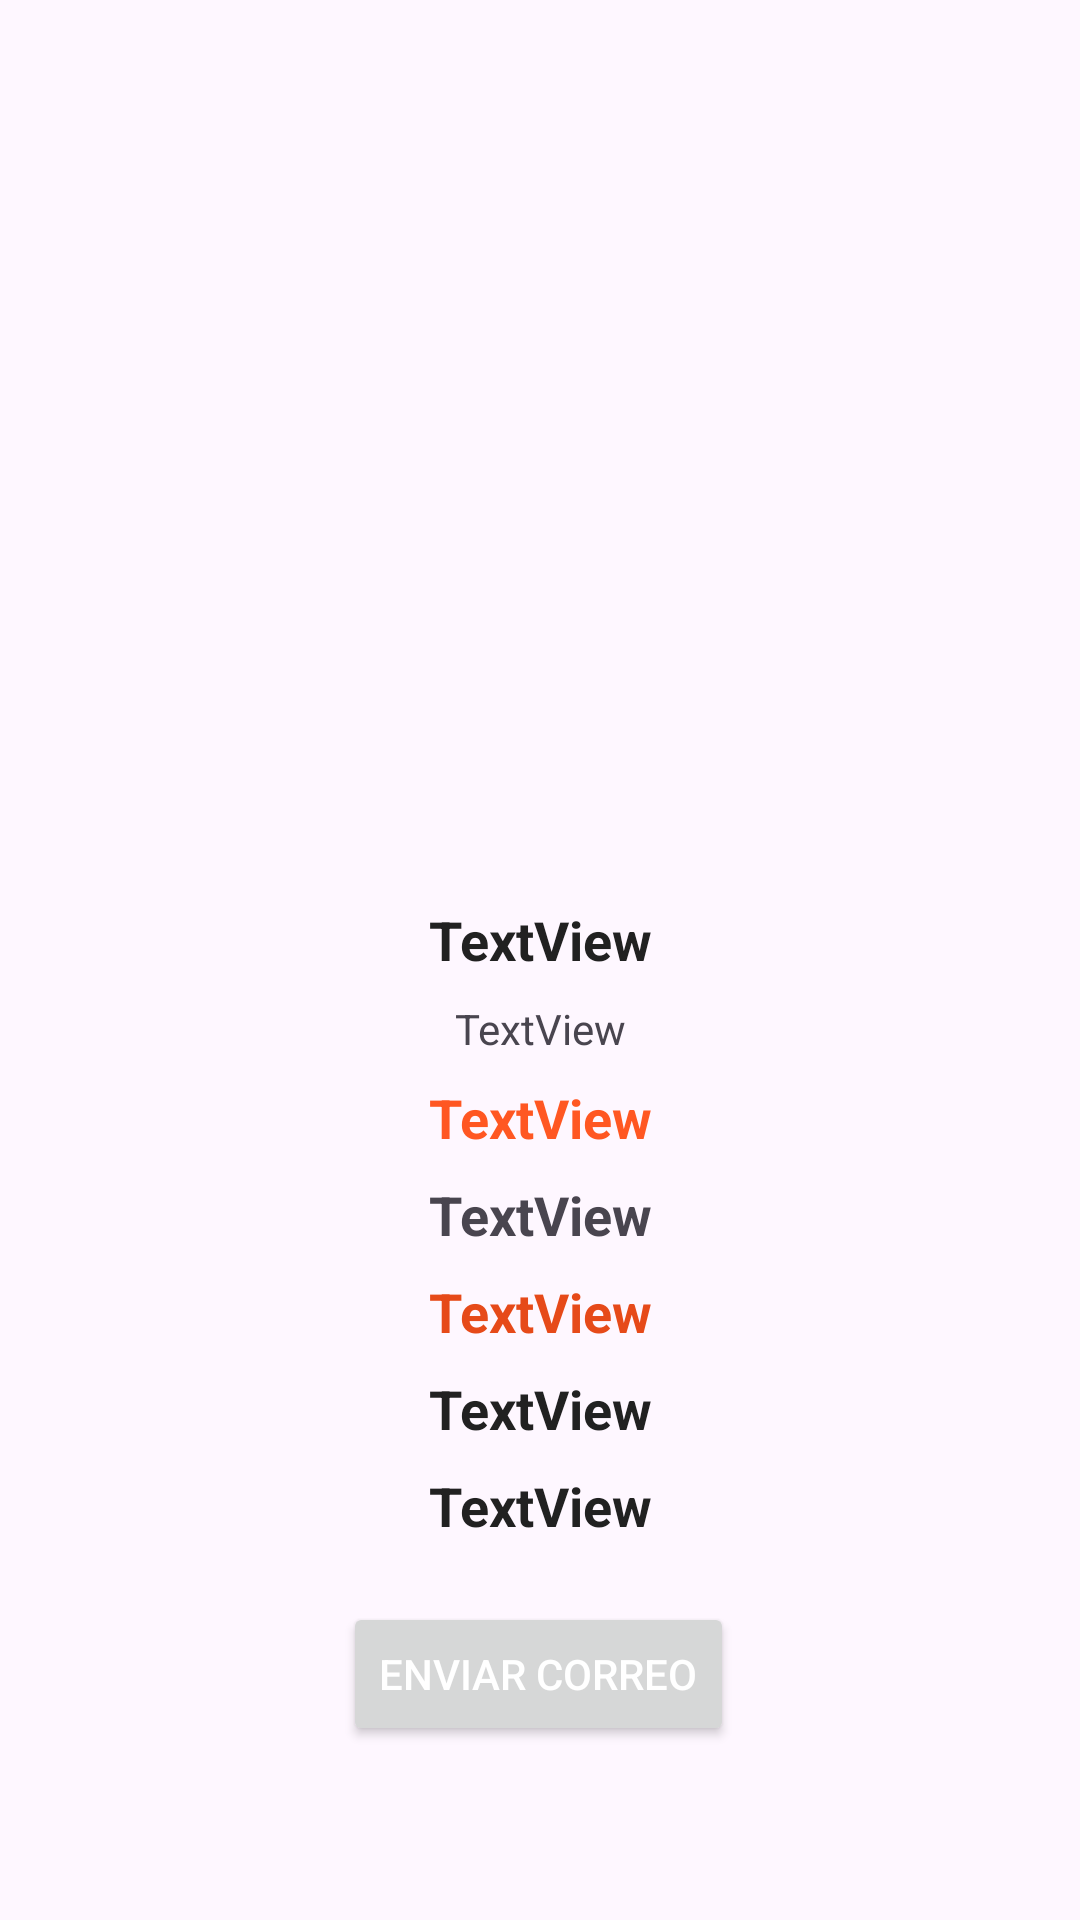

Layout XML and referenced resources for this Android screen:
<!-- AndroidManifest.xml: application theme Theme.CertificacionAndroid -->
<!-- res/layout/fragment_second.xml -->
<?xml version="1.0" encoding="utf-8"?>
<androidx.constraintlayout.widget.ConstraintLayout xmlns:android="http://schemas.android.com/apk/res/android"
    xmlns:app="http://schemas.android.com/apk/res-auto"
    xmlns:tools="http://schemas.android.com/tools"
    android:layout_width="match_parent"
    android:layout_height="match_parent"
    tools:context=".View.SecondFragment">


    <ImageView
        android:id="@+id/ivLogo"
        android:layout_width="303dp"
        android:layout_height="293dp"
        app:layout_constraintEnd_toEndOf="parent"
        app:layout_constraintStart_toStartOf="parent"
        app:layout_constraintTop_toTopOf="parent"
        tools:src="@drawable/ic_launcher_foreground" />

    <TextView
        android:id="@+id/tvTitle"
        android:layout_width="wrap_content"
        android:layout_height="wrap_content"
        android:layout_marginTop="8dp"
        android:text="TextView"
        android:textColor="#212121"
        android:textSize="18sp"
        android:textStyle="bold"
        app:layout_constraintEnd_toEndOf="parent"
        app:layout_constraintStart_toStartOf="parent"
        app:layout_constraintTop_toBottomOf="@+id/ivLogo" />

    <TextView
        android:id="@+id/tvDescription"
        android:layout_width="wrap_content"
        android:layout_height="wrap_content"
        android:layout_marginStart="8dp"
        android:layout_marginTop="8dp"
        android:layout_marginEnd="8dp"
        android:text="TextView"
        app:layout_constraintEnd_toEndOf="parent"
        app:layout_constraintStart_toStartOf="parent"
        app:layout_constraintTop_toBottomOf="@+id/tvTitle" />

    <TextView
        android:id="@+id/tvMinimumSkill"
        android:layout_width="wrap_content"
        android:layout_height="wrap_content"
        android:layout_marginTop="8dp"
        android:text="TextView"
        android:textColor="#FF5722"
        android:textSize="18sp"
        android:textStyle="bold"
        app:layout_constraintEnd_toEndOf="parent"
        app:layout_constraintStart_toStartOf="parent"
        app:layout_constraintTop_toBottomOf="@+id/tvDescription" />

    <TextView
        android:id="@+id/tvModality"
        android:textStyle="bold"
        android:textSize="18sp"
        android:layout_width="wrap_content"
        android:layout_height="wrap_content"
        android:layout_marginTop="8dp"
        android:text="TextView"
        app:layout_constraintEnd_toEndOf="parent"
        app:layout_constraintStart_toStartOf="parent"
        app:layout_constraintTop_toBottomOf="@+id/tvMinimumSkill" />

    <TextView
        android:id="@+id/tvTuition"
        android:layout_width="wrap_content"
        android:layout_height="wrap_content"
        android:layout_marginTop="8dp"
        android:text="TextView"
        android:textColor="#E64A19"
        android:textSize="18sp"
        android:textStyle="bold"
        app:layout_constraintEnd_toEndOf="parent"
        app:layout_constraintStart_toStartOf="parent"
        app:layout_constraintTop_toBottomOf="@+id/tvModality" />

    <TextView
        android:id="@+id/tvDuration"
        android:layout_width="wrap_content"
        android:layout_height="wrap_content"
        android:layout_marginTop="8dp"
        android:text="TextView"
        android:textColor="#212121"
        android:textSize="18sp"
        android:textStyle="bold"
        app:layout_constraintEnd_toEndOf="parent"
        app:layout_constraintStart_toStartOf="parent"
        app:layout_constraintTop_toBottomOf="@+id/tvTuition" />

    <TextView
        android:id="@+id/tvStart"
        android:layout_width="wrap_content"
        android:layout_height="wrap_content"
        android:layout_marginTop="8dp"
        android:text="TextView"
        android:textColor="#212121"
        android:textSize="18sp"
        android:textStyle="bold"
        app:layout_constraintEnd_toEndOf="parent"
        app:layout_constraintStart_toStartOf="parent"
        app:layout_constraintTop_toBottomOf="@+id/tvDuration" />

    <Button
        android:id="@+id/btMail"
        android:layout_width="wrap_content"
        android:layout_height="wrap_content"
        android:layout_marginTop="20dp"
        android:text="enviar correo"
        app:layout_constraintEnd_toEndOf="parent"
        app:layout_constraintHorizontal_bias="0.498"
        app:layout_constraintStart_toStartOf="parent"
        app:layout_constraintTop_toBottomOf="@+id/tvStart" />

</androidx.constraintlayout.widget.ConstraintLayout>
<!-- resources referenced by this layout -->
<resources>
  <style name="Theme.CertificacionAndroid" parent="Base.Theme.CertificacionAndroid" />
  <style name="Base.Theme.CertificacionAndroid" parent="Theme.Material3.DayNight.NoActionBar">
          <item name="colorPrimaryDark">@color/primary_color</item>
          <item name="colorPrimaryVariant">@color/light_primary_color</item>
          <item name="colorPrimary">@color/primary_color</item>
          <item name="android:textColorPrimary">@color/text_icons</item>
          <item name="colorPrimarySurface">@color/accent_color</item>
          <item name="colorSecondary">@color/primary_text</item>
          <item name="colorAccent">@color/secondary_text</item>
          <item name="colorOnBackground">@color/divider_color</item>
      </style>
  <color name="primary_color">#3F51B5</color>
  <color name="light_primary_color">#C5CAE9</color>
  <color name="text_icons">#FFFFFF</color>
  <color name="accent_color">#448AFF</color>
  <color name="primary_text">#212121</color>
  <color name="secondary_text">#757575</color>
  <color name="divider_color">#BDBDBD</color>
</resources>
